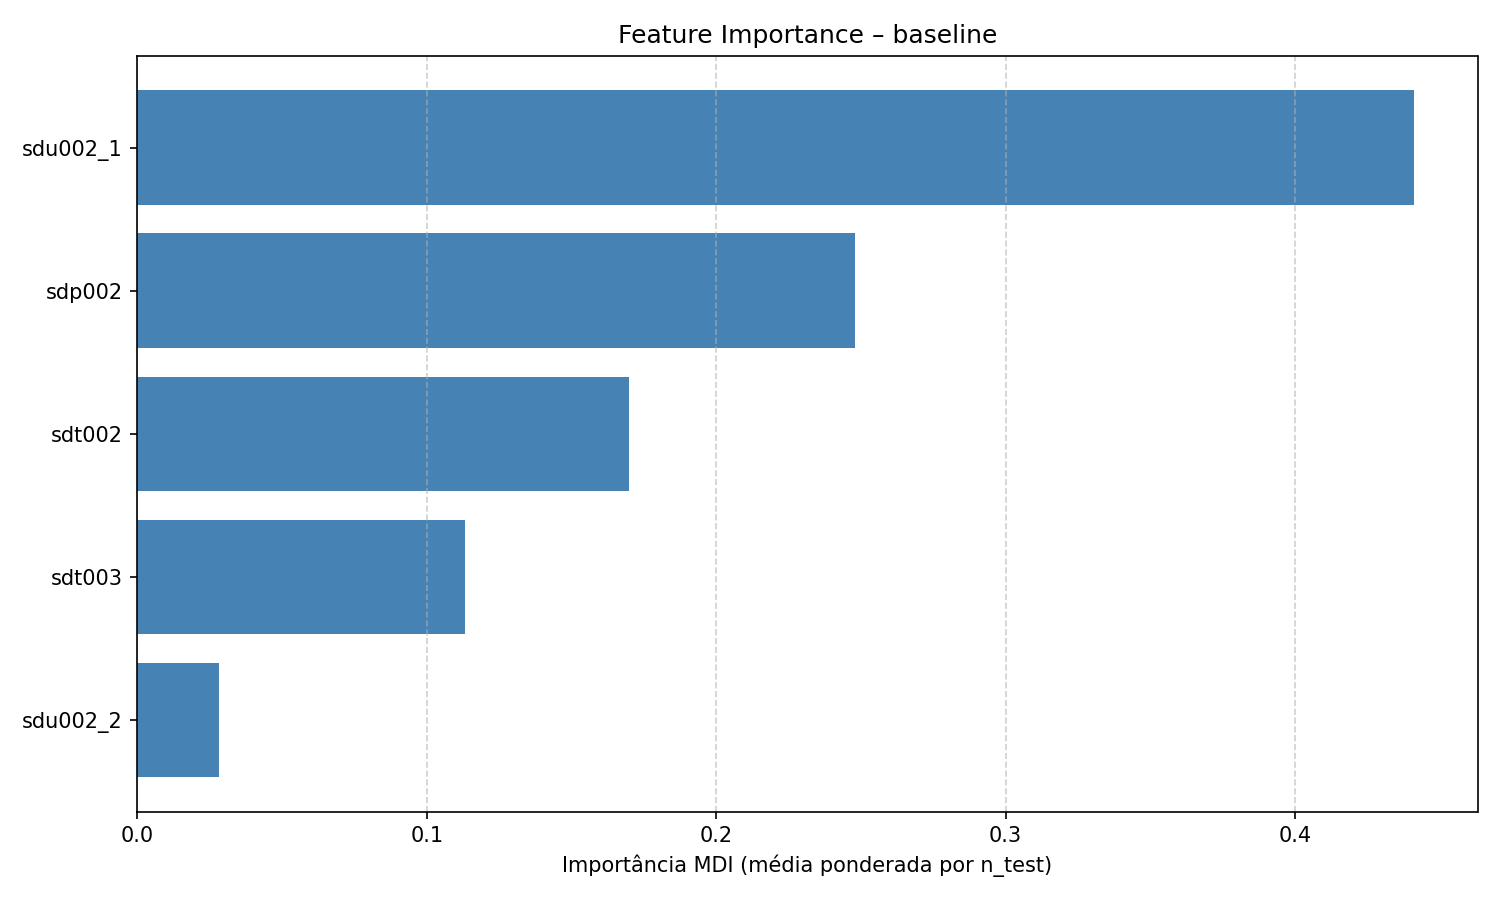

The data file committed next to this chart (first rows):
feature, feature_importance_mdi
sdu002_1, 0.441
sdp002, 0.2478
sdt002, 0.17
sdt003, 0.1131
sdu002_2, 0.02804
